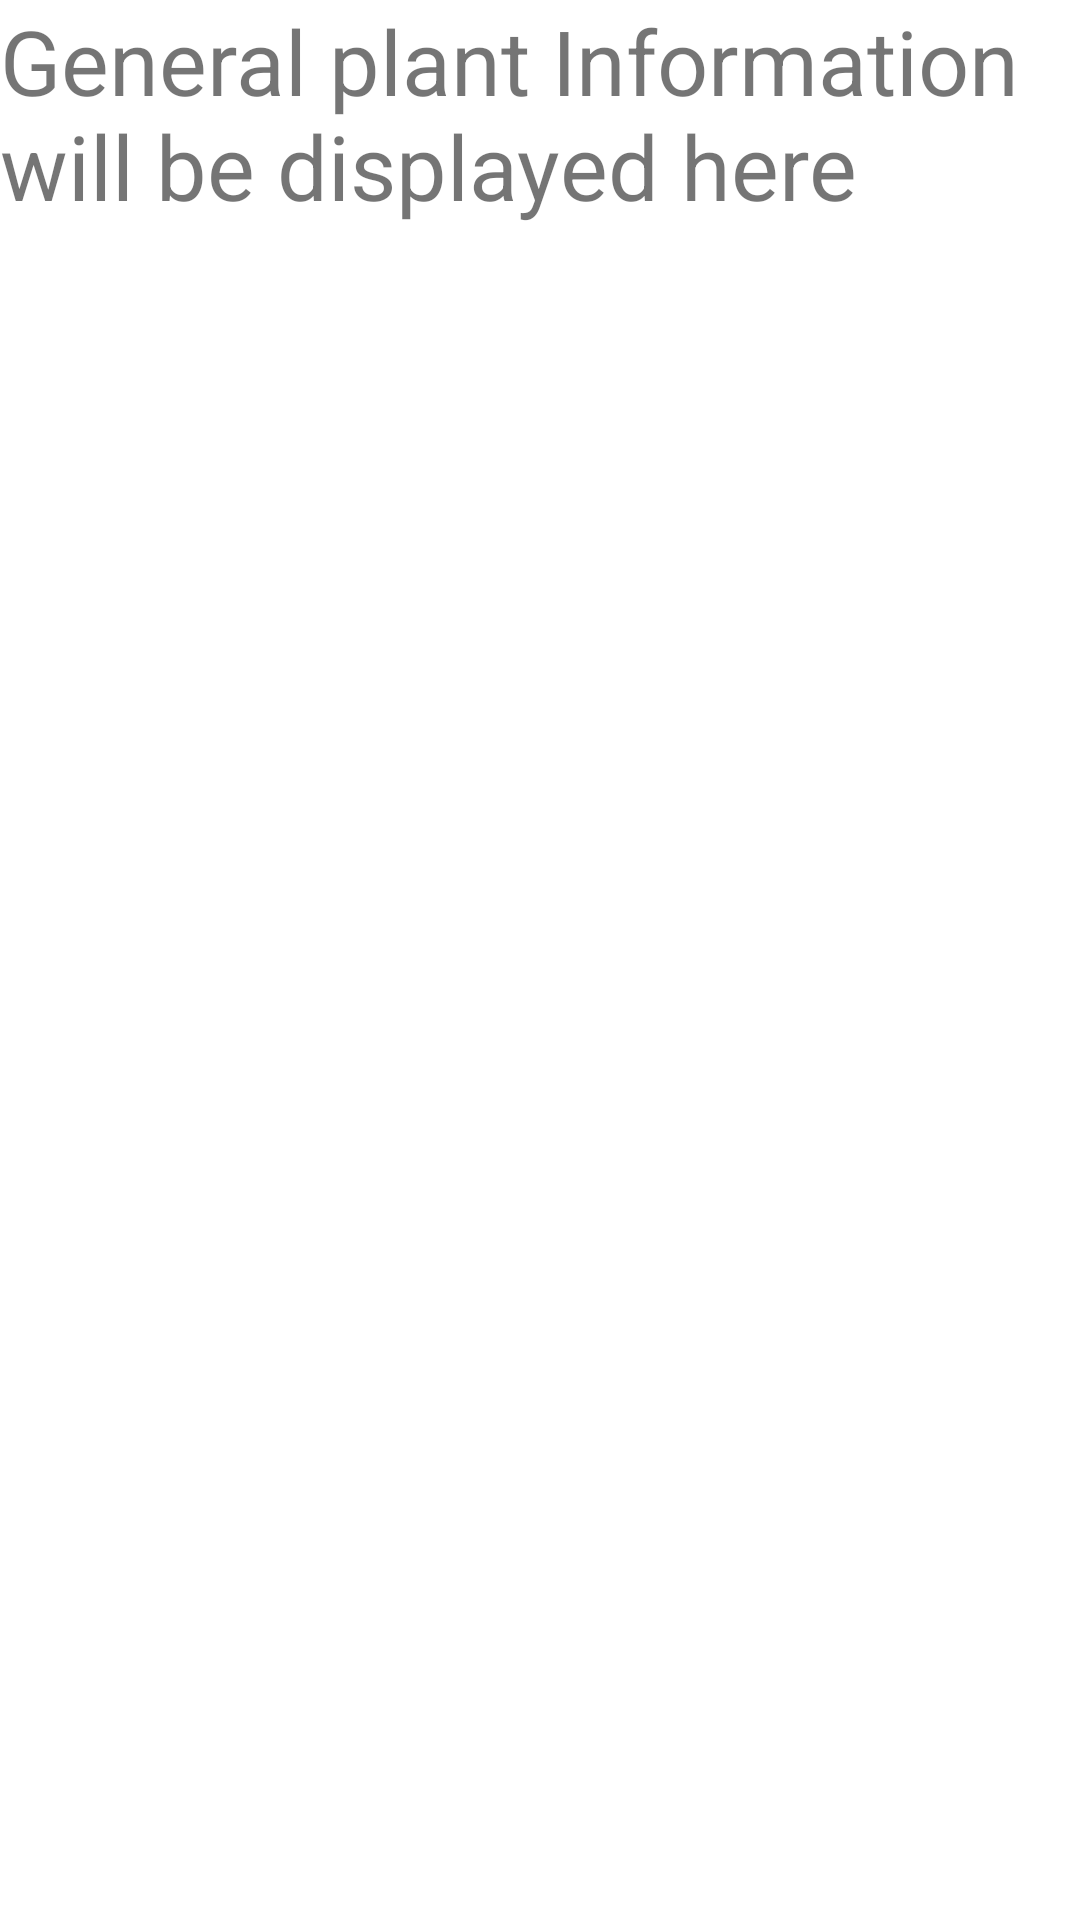

This screen was rendered from an Android layout file. Write that file and the resources it references.
<!-- AndroidManifest.xml: application theme Theme.PapayaPlant -->
<!-- res/layout/activity_general_plent_info.xml -->
<?xml version="1.0" encoding="utf-8"?>
<RelativeLayout xmlns:android="http://schemas.android.com/apk/res/android"
    xmlns:app="http://schemas.android.com/apk/res-auto"
    xmlns:tools="http://schemas.android.com/tools"
    android:layout_width="match_parent"
    android:layout_height="match_parent"
    tools:context=".GeneralPlentInfo">

    <TextView
        android:layout_width="match_parent"
        android:layout_height="match_parent"
        android:text="General plant Information will be displayed here"
        android:layout_centerHorizontal="true"
        android:layout_centerVertical="true"
        android:textSize="30dp"/>

</RelativeLayout>
<!-- resources referenced by this layout -->
<resources>
  <style name="Theme.PapayaPlant" parent="Theme.MaterialComponents.DayNight.DarkActionBar">
          
          <item name="colorPrimary">@color/light_green</item>
          <item name="colorPrimaryVariant">@color/purple_700</item>
          <item name="colorOnPrimary">@color/purple_500</item>
          
          <item name="colorSecondary">@color/teal_200</item>
          <item name="colorSecondaryVariant">@color/teal_700</item>
          <item name="colorOnSecondary">@color/black</item>
          
          <item name="android:statusBarColor">?attr/colorPrimaryVariant</item>
          
      </style>
  <color name="light_green">#7CBD7C</color>
  <color name="purple_700">#FF3700B3</color>
  <color name="purple_500">#FF6200EE</color>
  <color name="teal_200">#FF03DAC5</color>
  <color name="teal_700">#FF018786</color>
  <color name="black">#FAF7F7</color>
</resources>
